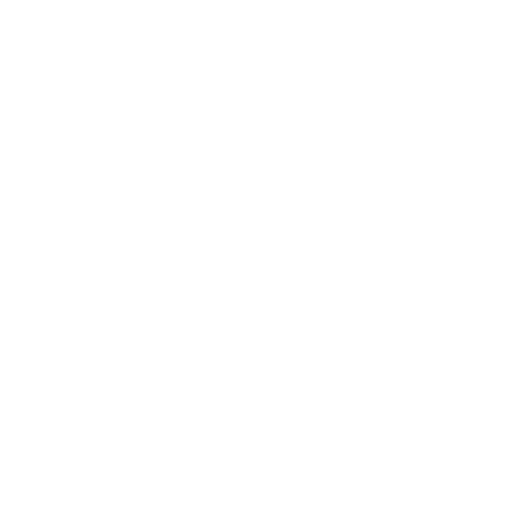
t = 0.00 s
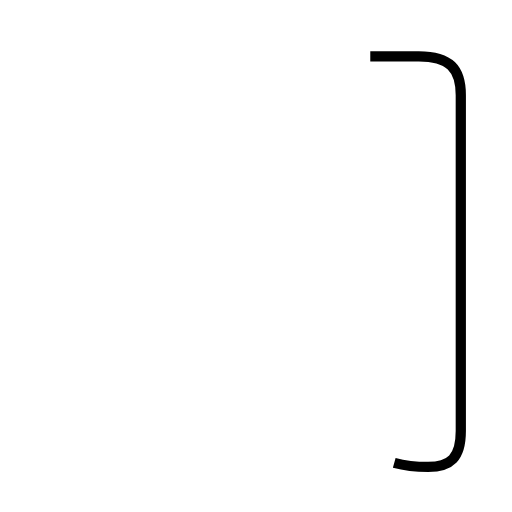
t = 1.59 s
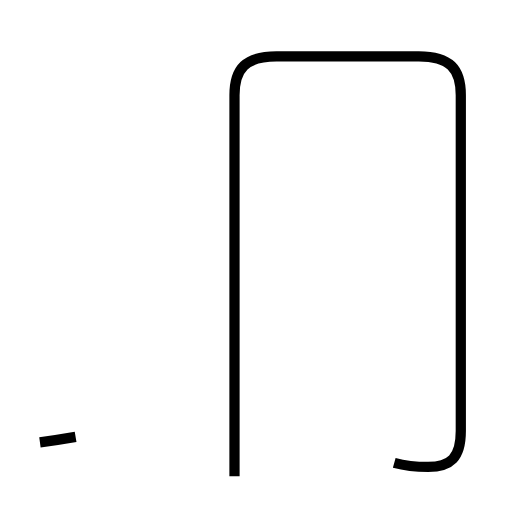
t = 3.28 s
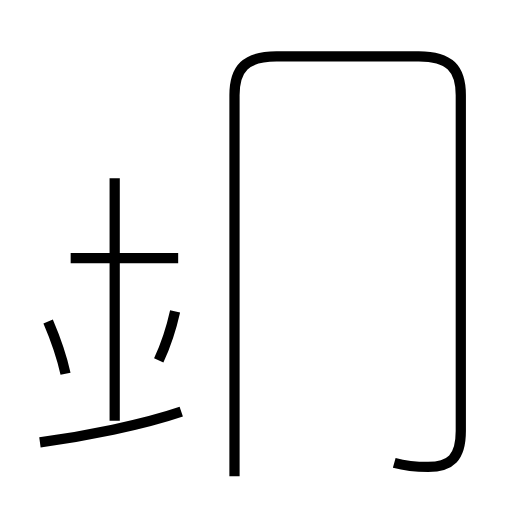
t = 4.94 s
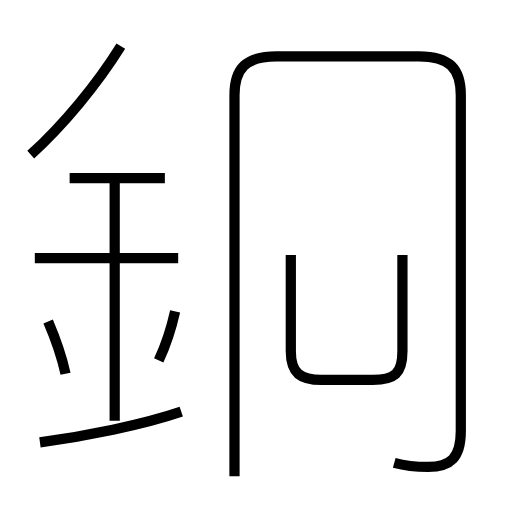
t = 6.74 s
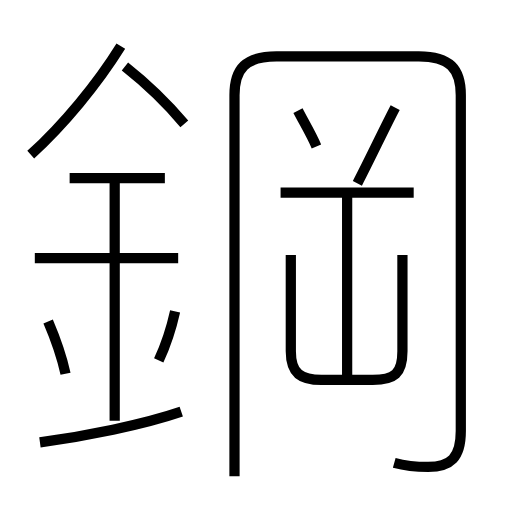
t = 8.28 s

The animated SVG that drew these frames (rendered in a browser with its animation timeline set to each time). Animation: 14 SMIL elements (animate=14); one cycle of 8.28 s.

<?xml version='1.0' encoding='utf-8'?>
<svg viewBox="0.0 -6.0 50.0 50.0" version="1.1" xmlns="http://www.w3.org/2000/svg"><rect x="-1000" y="-1000" width="2000" height="2000" stroke="white" fill="white" /><g style="fill:none;stroke:#000000;stroke-width:1"><path d="M 38.5 1.2 C 39.6 1.5 40.5 1.6 41.8 1.6 C 44.0 1.6 45.0 0.7 45.0 -1.9 L 45.0 -34.7 C 45.0 -37.3 43.9 -38.5 40.9 -38.5 L 27.0 -38.5 C 24.0 -38.5 22.9 -37.3 22.9 -34.7 L 22.9 2.5 " transform="translate(0.0 38.0)" stroke-dasharray="105.74119921875447" stroke-dashoffset="105.74119921875447"><animate attributeName="stroke-dashoffset" from="105.74119921875447" to="0" dur="3.172235976562634s" begin="0s" fill="freeze" /></path><path d="M 3.9 -0.8 C 8.3 -1.4 13.9 -2.5 17.7 -3.8 " transform="translate(0.0 38.0)" stroke-dasharray="14.140944941484527" stroke-dashoffset="14.140944941484527"><animate attributeName="stroke-dashoffset" from="14.140944941484527" to="0" dur="0.4242283482445358s" begin="3.172235976562634s" fill="freeze" /></path><path d="M 6.4 -7.5 C 6.0 -9.3 5.3 -11.2 4.7 -12.6 " transform="translate(0.0 38.0)" stroke-dasharray="5.383126745324537" stroke-dashoffset="5.383126745324537"><animate attributeName="stroke-dashoffset" from="5.383126745324537" to="0" dur="0.1614938023597361s" begin="3.5964643248071697s" fill="freeze" /></path><path d="M 11.2 -2.9 L 11.2 -26.6 " transform="translate(0.0 38.0)" stroke-dasharray="23.700000000000003" stroke-dashoffset="23.700000000000003"><animate attributeName="stroke-dashoffset" from="23.700000000000003" to="0" dur="0.7110000000000001s" begin="3.757958127166906s" fill="freeze" /></path><path d="M 15.5 -8.8 C 16.1 -10.1 16.7 -11.8 17.1 -13.6 " transform="translate(0.0 38.0)" stroke-dasharray="5.068769722739065" stroke-dashoffset="5.068769722739065"><animate attributeName="stroke-dashoffset" from="5.068769722739065" to="0" dur="0.15206309168217194s" begin="4.468958127166906s" fill="freeze" /></path><path d="M 17.4 -18.8 L 3.4 -18.8 " transform="translate(0.0 38.0)" stroke-dasharray="13.999999999999998" stroke-dashoffset="13.999999999999998"><animate attributeName="stroke-dashoffset" from="13.999999999999998" to="0" dur="0.41999999999999993s" begin="4.621021218849078s" fill="freeze" /></path><path d="M 16.1 -26.6 L 6.8 -26.6 " transform="translate(0.0 38.0)" stroke-dasharray="9.3" stroke-dashoffset="9.3"><animate attributeName="stroke-dashoffset" from="9.3" to="0" dur="0.279s" begin="5.041021218849078s" fill="freeze" /></path><path d="M 3.0 -28.9 C 6.2 -31.8 9.5 -35.8 11.8 -39.5 " transform="translate(0.0 38.0)" stroke-dasharray="13.817182041037768" stroke-dashoffset="13.817182041037768"><animate attributeName="stroke-dashoffset" from="13.817182041037768" to="0" dur="0.41451546123113303s" begin="5.320021218849078s" fill="freeze" /></path><path d="M 28.4 -19.1 L 28.4 -9.7 C 28.4 -7.5 29.4 -6.9 31.4 -6.9 L 36.4 -6.9 C 38.5 -6.9 39.3 -7.5 39.3 -9.7 L 39.3 -19.1 " transform="translate(0.0 38.0)" stroke-dasharray="33.3456132613608" stroke-dashoffset="33.3456132613608"><animate attributeName="stroke-dashoffset" from="33.3456132613608" to="0" dur="1.000368397840824s" begin="5.734536680080211s" fill="freeze" /></path><path d="M 33.9 -7.0 L 33.9 -25.1 " transform="translate(0.0 38.0)" stroke-dasharray="18.1" stroke-dashoffset="18.1"><animate attributeName="stroke-dashoffset" from="18.1" to="0" dur="0.543s" begin="6.734905077921035s" fill="freeze" /></path><path d="M 18.0 -31.9 C 16.4 -33.8 14.1 -36.0 12.2 -37.5 " transform="translate(0.0 38.0)" stroke-dasharray="8.074148432604092" stroke-dashoffset="8.074148432604092"><animate attributeName="stroke-dashoffset" from="8.074148432604092" to="0" dur="0.24222445297812276s" begin="7.2779050779210355s" fill="freeze" /></path><path d="M 40.4 -25.2 L 27.4 -25.2 " transform="translate(0.0 38.0)" stroke-dasharray="13.0" stroke-dashoffset="13.0"><animate attributeName="stroke-dashoffset" from="13.0" to="0" dur="0.39s" begin="7.520129530899158s" fill="freeze" /></path><path d="M 30.9 -29.7 C 30.4 -30.9 29.6 -32.2 29.1 -33.2 " transform="translate(0.0 38.0)" stroke-dasharray="3.9372998466927425" stroke-dashoffset="3.9372998466927425"><animate attributeName="stroke-dashoffset" from="3.9372998466927425" to="0" dur="0.11811899540078227s" begin="7.910129530899158s" fill="freeze" /></path><path d="M 34.9 -26.1 C 36.2 -28.6 37.5 -31.4 38.6 -33.5" transform="translate(0.0 38.0)" stroke-dasharray="8.27367397335179" stroke-dashoffset="8.27367397335179"><animate attributeName="stroke-dashoffset" from="8.27367397335179" to="0" dur="0.24821021920055372s" begin="8.02824852629994s" fill="freeze" /></path></g></svg>
